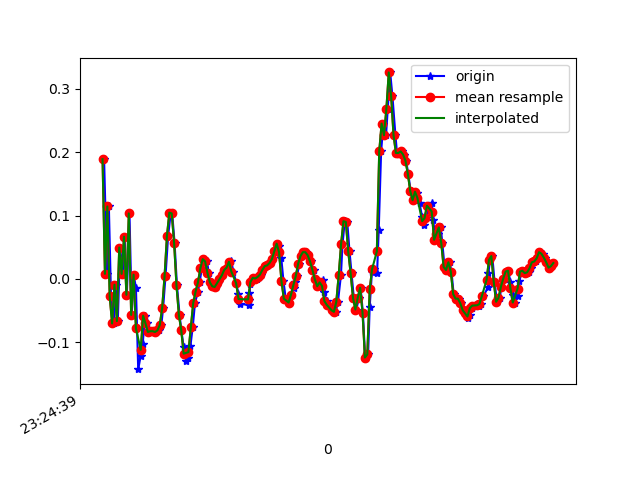

The file beside this chart, header and first rows:
1618183480133, 879143147733219, 0.18883803, -0.00908519, -0.0121203
1618183480158, 879143166773715, 0.008022, -0.09338, -0.002346
1618183480173, 879143185814211, 0.1143, 0.3599, -0.02556
1618183480191, 879143204829923, -0.02741, 0.01291, 0.008649
1618183480213, 879143223870419, -0.07017, 0.2292, -0.04266
1618183480229, 879143242886115, -0.009082, 0.08499, 0.02087
1618183480248, 879143261895779, -0.0665, 0.02879, -0.01579
1618183480267, 879143280933587, 0.04956, 0.1778, -0.001125
1618183480292, 879143299946579, 0.008022, -0.1264, 0.02209
1618183480305, 879143318984371, 0.06667, 0.08377, -0.007233
1618183480324, 879143338022163, -0.02496, -0.1691, 0.01842
1618183480346, 879143357043187, 0.1033, 0.14, -0.006012
1618183480365, 879143376081491, -0.05673, -0.09338, 0.01842
1618183480381, 879143395119827, 0.0068, -0.05795, -0.01701
1618183480400, 879143414133363, -0.01397, 0.1253, 0.00254
1618183480419, 879143433171667, -0.1423, -0.273, -0.01212
1618183480440, 879143452226931, -0.1215, 0.2585, -0.05244
1618183480457, 879143471241331, -0.1019, 0.01046, 0.007427
1618183480476, 879143490280563, -0.05795, 0.118, 0.009871
1618183480495, 879143509319763, -0.07017, -0.001755, 0.001319
1618183480517, 879143528334195, -0.08361, -0.06651, 0.009871
1618183480539, 879143547379891, -0.08239, -0.03963, 0.01354
1618183480552, 879143566419379, -0.08239, -0.02863, 0.01476
1618183480571, 879143585434099, -0.08361, -0.03352, 0.01109
1618183480590, 879143604473587, -0.08116, -0.02741, 0.009871
1618183480613, 879143623513075, -0.07261, -0.01519, 0.004984
1618183480628, 879143642527795, -0.04573, -0.01275, 0.003762
1618183480648, 879143661545523, 0.004357, -0.006642, 0.003762
1618183480670, 879143680559475, 0.06789, -0.004198, 0.003762
1618183480692, 879143699598131, 0.1045, -0.02008, -0.001125
1618183480704, 879143718636851, 0.1033, -0.01642, -0.01212
1618183480724, 879143737650739, 0.05689, 0.003132, -0.02434
1618183480744, 879143756683315, -0.0103, 0.01046, -0.03167
1618183480766, 879143775721779, -0.05673, 0.01046, -0.02556
1618183480781, 879143794735539, -0.08116, 0.005576, -0.009677
1618183480800, 879143813774003, -0.1068, -0.009085, 0.00254
1618183480819, 879143832812531, -0.1288, -0.0213, 0.01231
1618183480840, 879143851831539, -0.1251, -0.01275, 0.01476
1618183480857, 879143870870195, -0.1056, -0.01642, 0.02087
1618183480876, 879143889908851, -0.07628, -0.02252, 0.02453
1618183480895, 879143908922675, -0.0384, -0.02375, 0.02087
1618183480919, 879143927961331, -0.02008, -0.01886, 0.01964
1618183480934, 879143946999987, -0.005417, -0.01031, 0.01842
1618183480952, 879143966008371, 0.01657, -0.00542, 0.01842
1618183480972, 879143985046899, 0.03123, 0.003132, 0.01354
1618183480996, 879144004085363, 0.02757, 0.006797, 0.006206
1618183481011, 879144023231365, 0.009244, 0.004354, 0.001319
1618183481028, 879144042269893, -0.005417, 0.005576, -0.003568
1618183481047, 879144061317893, -0.01153, 0.009241, -0.006012
1618183481071, 879144080331781, -0.01275, 0.01291, -0.006012
1618183481091, 879144099370501, -0.006639, 0.01046, -0.009677
1618183481104, 879144118384517, -5.3010974E-4, 0.004354, -0.01212
1618183481123, 879144137423237, 0.005579, -5.330797E-4, -0.009677
1618183481146, 879144156471173, 0.01413, 6.886502E-4, -0.002346
1618183481167, 879144175485317, 0.0178, -0.009085, 0.00254
1618183481181, 879144194524293, 0.02635, -0.01275, 0.004984
1618183481199, 879144213563269, 0.02757, -0.007863, 0.003762
1618183481218, 879144232577285, 0.01169, -0.004198, 0.004984
1618183481241, 879144251618437, -0.006639, -0.001755, 0.007427
1618183481260, 879144270657413, -0.02374, -0.001755, 0.009871
1618183481275, 879144289671685, -0.03963, -0.009085, 0.01231
... 138 more rows
